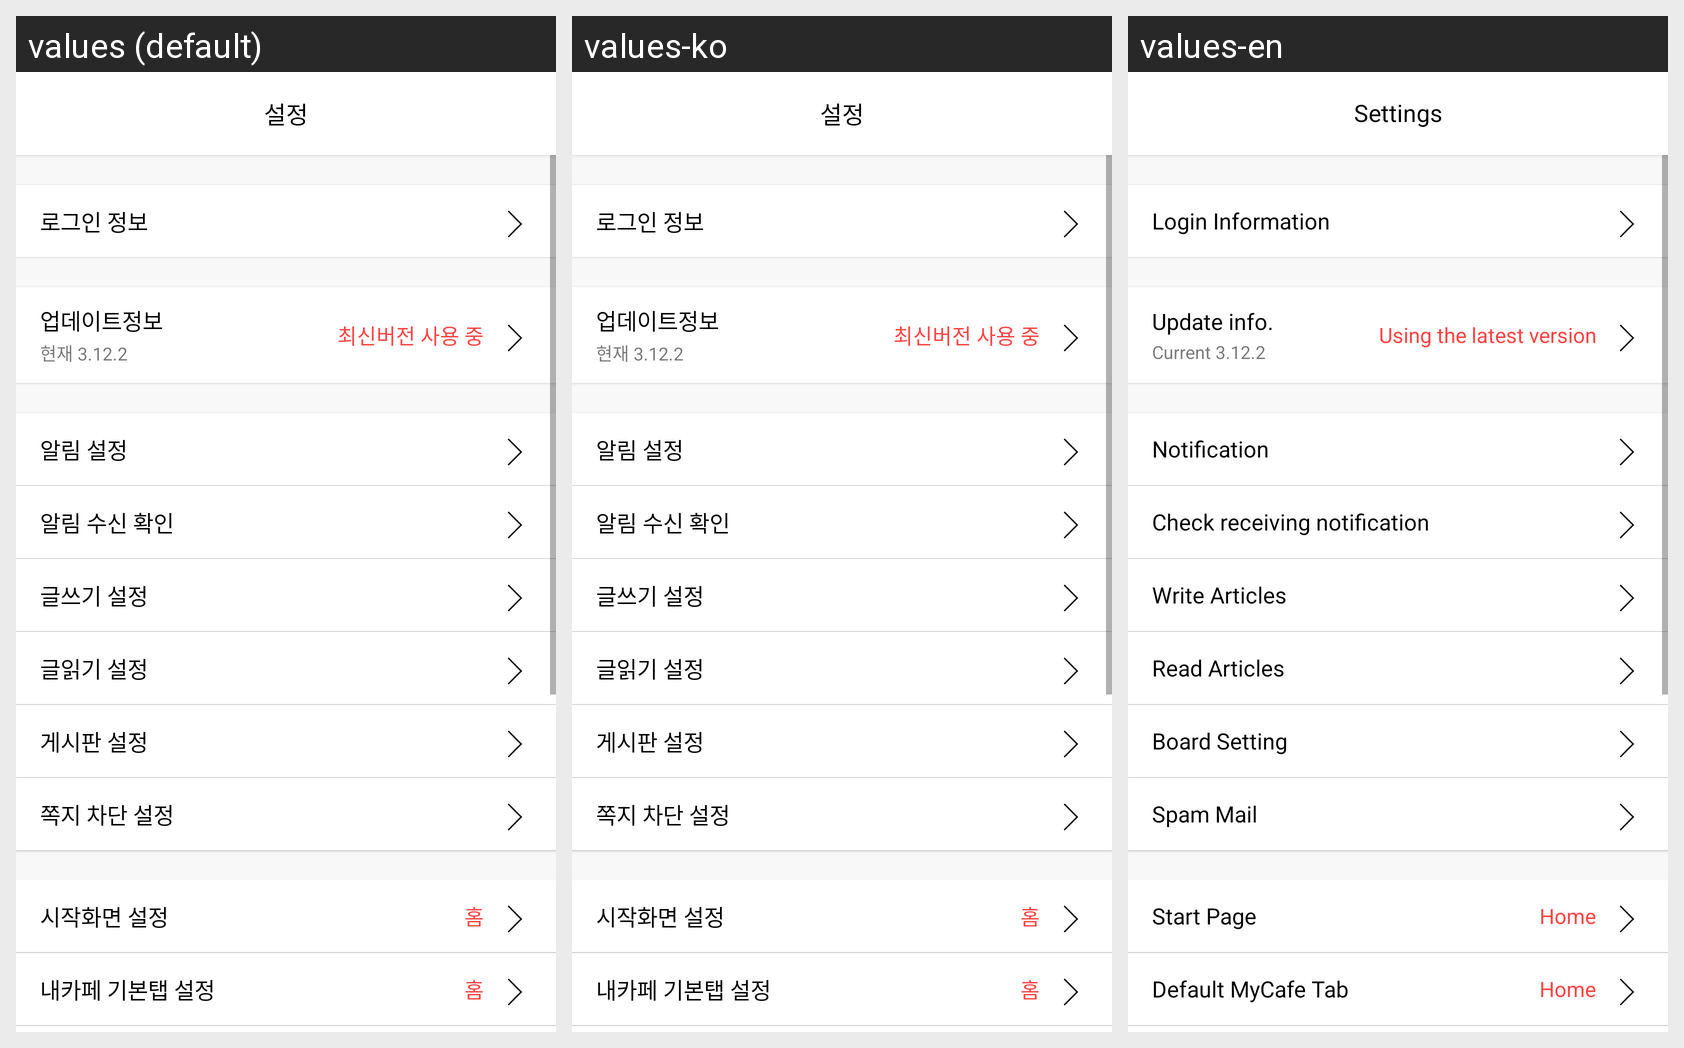

Locale-by-locale string values for the Android screen shown in this grid:
Android screen res/layout/fragment_setting.xml rendered under 3 locales, left to right: values (default), values-ko, values-en. Device: Nexus 5 (rendered at 1080×1920; each locale shown at half size, 540×960, under a caption strip naming it); theme AppTheme.
Strings drawn on this screen, with the default value and each locale's value (text and hints the layout hard-codes, and strings that could not be matched under every locale, appear in the picture but are not listed):

setting_setting
  values: 설정
  values-ko: 설정
  values-en: Settings

login_info_setting
  values: 로그인 정보
  values-ko: 로그인 정보
  values-en: Login Information

update_info_setting
  values: 업데이트정보
  values-ko: 업데이트정보
  values-en: Update info.

update_info_subtitle_setting
  values: 현재 3.12.2
  values-ko: 현재 3.12.2
  values-en: Current 3.12.2

update_info_desc_setting
  values: 최신버전 사용 중
  values-ko: 최신버전 사용 중
  values-en: Using the latest version

noti_set_setting
  values: 알림 설정
  values-ko: 알림 설정
  values-en: Notification

noti_check_setting
  values: 알림 수신 확인
  values-ko: 알림 수신 확인
  values-en: Check receiving notification

write_setting
  values: 글쓰기 설정
  values-ko: 글쓰기 설정
  values-en: Write Articles

read_setting
  values: 글읽기 설정
  values-ko: 글읽기 설정
  values-en: Read Articles

board_setting
  values: 게시판 설정
  values-ko: 게시판 설정
  values-en: Board Setting

spam_setting
  values: 쪽지 차단 설정
  values-ko: 쪽지 차단 설정
  values-en: Spam Mail

start_page_setting
  values: 시작화면 설정
  values-ko: 시작화면 설정
  values-en: Start Page

start_page_desc_setting
  values: 홈
  values-ko: 홈
  values-en: Home

start_tab_setting
  values: 내카페 기본탭 설정
  values-ko: 내카페 기본탭 설정
  values-en: Default MyCafe Tab

start_tab_desc_setting
  values: 홈
  values-ko: 홈
  values-en: Home
